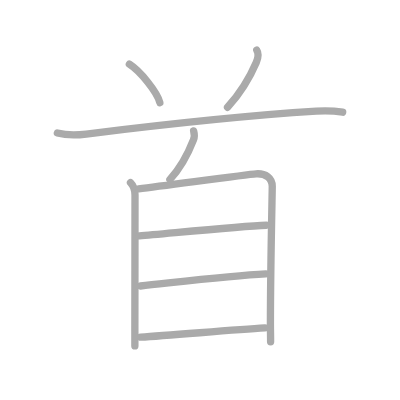
t = 0.00 s
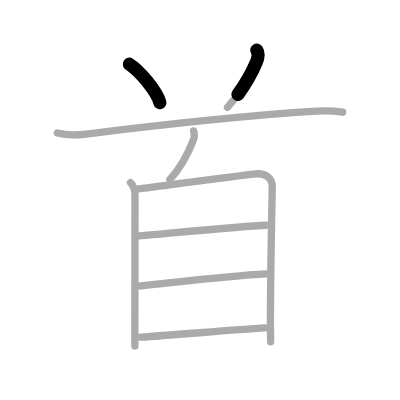
t = 1.75 s
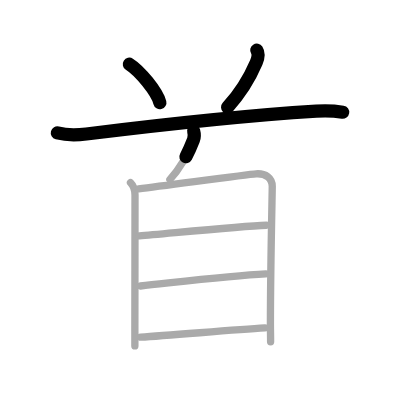
t = 3.50 s
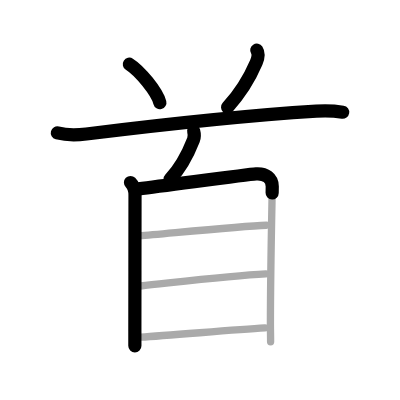
t = 5.50 s
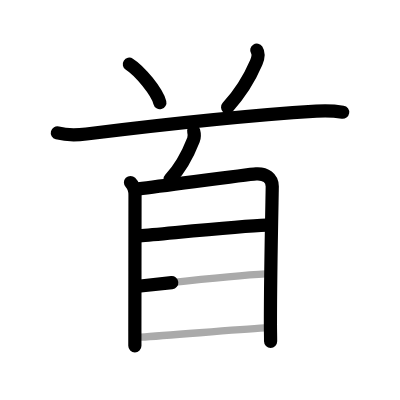
t = 7.25 s
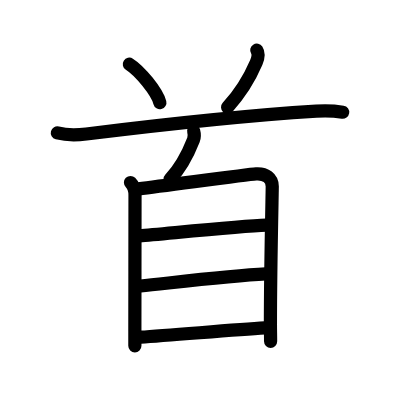
t = 9.00 s

The animated SVG that drew these frames (rendered in a browser with its animation timeline set to each time). Animation: 9 SMIL elements (animate=9); one cycle of 9.00 s.

<?xml version="1.0" standalone="no"?>
<!DOCTYPE svg PUBLIC "-//W3C//DTD SVG 1.1//EN"   "http://www.w3.org/Graphics/SVG/1.1/DTD/svg11.dtd">
<svg width="400px" height="400px"  version="1.1" xmlns="http://www.w3.org/2000/svg">
  <defs>
    <marker id="Triangle" viewBox="0 0 10 10" refX="0" refY="5" markerUnits="strokeWidth" markerWidth="3" style="stroke-opacity:0%;fill:#aaaaaa;" markerHeight="2" orient="auto">
      <path d="M 0 0 L 10 5 L 0 10 z" />
    </marker>
    
    <marker id="Arrow" viewBox="0 0 10 10" refX="5" refY="5" markerUnits="strokeWidth" markerWidth="1.8" style="stroke-opacity:0%;fill:#770000;" markerHeight="2" orient="auto">
      <path d="M 0 4 L 6 4 L 4 1 L 10 5 L 4 9 L 6 6 L 0 6 z" />
        <circle cx="5" cy="5" r="5" />
      </marker>
    
    <marker id="TriangleRed" viewBox="0 0 10 10" refX="0" refY="5" markerUnits="strokeWidth" markerWidth="3" style="stroke-opacity:0%;fill:#CC0000;" markerHeight="2" orient="auto">
      <path d="M 0 0 L 10 5 L 0 10 z" />
    </marker>
    
    <marker id="ArrowRed" viewBox="0 0 10 10" refX="5" refY="5" markerUnits="strokeWidth" markerWidth="1.8" style="stroke-opacity:0%;fill:#CC0000;" markerHeight="2" orient="auto">
      <path d="M 0 4 L 6 4 L 4 1 L 10 5 L 4 9 L 6 6 L 0 6 z" />
        <circle cx="5" cy="5" r="5" />
      </marker>
    
  </defs>
  
  <path style="fill:#ffffff; fill-opacity:100%; fill-rule:evenodd; stroke-width:0;" d="M 0 0 L 400px 0 L 400px 400px L 0 400px L 0 0" />

  <g transform="scale(3.6697247706422 3.6697247706422)">
<path style="fill:none; fill-opacity:0%; fill-rule:evenodd; stroke:#aaaaaa; stroke-opacity:100%; stroke-width: 1.5pt; stroke-linejoin:round; stroke-linecap:round;" d="M35.25 17.5c2.93 1.85 7.58 7.59 8.31 10.47"></path>
<path style="fill:none; fill-opacity:0%; fill-rule:evenodd; stroke:#aaaaaa; stroke-opacity:100%; stroke-width: 1.5pt; stroke-linejoin:round; stroke-linecap:round;" d="M69.97 13.68c0.53 0.82 0.4 2.07-0.14 3.35c-1.42 3.32-4.2 8.22-7.83 12.22"></path>
<path style="fill:none; fill-opacity:0%; fill-rule:evenodd; stroke:#aaaaaa; stroke-opacity:100%; stroke-width: 1.5pt; stroke-linejoin:round; stroke-linecap:round;" d="M15.63 36.23c2.06 0.54 5 0.65 7.88 0.29c19.56-2.42 45.12-5.14 62.68-6.23c3.42-0.21 5.48 0.01 7.19 0.28"></path>
<path style="fill:none; fill-opacity:0%; fill-rule:evenodd; stroke:#aaaaaa; stroke-opacity:100%; stroke-width: 1.5pt; stroke-linejoin:round; stroke-linecap:round;" d="M52.77 35.67c0.23 0.83 0.12 2.01-0.05 2.45c-1.22 3.12-2.97 7.1-6.42 10.77"></path>
<path style="fill:none; fill-opacity:0%; fill-rule:evenodd; stroke:#aaaaaa; stroke-opacity:100%; stroke-width: 1.5pt; stroke-linejoin:round; stroke-linecap:round;" d="M35.56 49.74c0.85 0.85 1.23 2.02 1.23 3.38c0 1.11-0.03 27.21-0.04 37.26c0 2.25 0 3.69 0 3.88"></path>
<path style="fill:none; fill-opacity:0%; fill-rule:evenodd; stroke:#aaaaaa; stroke-opacity:100%; stroke-width: 1.5pt; stroke-linejoin:round; stroke-linecap:round;" d="M37.77 51.46c8.43-1.02 29.5-3.93 32.01-4.09c2.59-0.17 4.41 1.13 4.41 3.45c0 1.62-0.51 22.71-0.5 37.61c0 1.53 0.05 3.07 0.05 4.72"></path>
<path style="fill:none; fill-opacity:0%; fill-rule:evenodd; stroke:#aaaaaa; stroke-opacity:100%; stroke-width: 1.5pt; stroke-linejoin:round; stroke-linecap:round;" d="M37.99 64.27c7.76-0.64 27.51-2.64 34.59-2.9"></path>
<path style="fill:none; fill-opacity:0%; fill-rule:evenodd; stroke:#aaaaaa; stroke-opacity:100%; stroke-width: 1.5pt; stroke-linejoin:round; stroke-linecap:round;" d="M38.27 77.93c10.11-1.05 24.61-2.8 34.16-3.28"></path>
<path style="fill:none; fill-opacity:0%; fill-rule:evenodd; stroke:#aaaaaa; stroke-opacity:100%; stroke-width: 1.5pt; stroke-linejoin:round; stroke-linecap:round;" d="M38.34 91.88c8.28-0.5 25.03-2 33.85-2.52"></path>

<path style="fill:none; fill-opacity:0%; fill-rule:evenodd; stroke:#000000; stroke-opacity:100%; stroke-width: 2.7pt; stroke-linejoin:round; stroke-linecap:round;" d="M35.25 17.5c2.93 1.85 7.58 7.59 8.31 10.47" pathLength="100" stroke-dashoffset="100" stroke-dasharray="100 105"><animate id="dashAnim1" attributeName="stroke-dashoffset" from="100" to="0" dur="1s" calcMode="linear" fill="freeze"/></path>
<path style="fill:none; fill-opacity:0%; fill-rule:evenodd; stroke:#000000; stroke-opacity:100%; stroke-width: 2.7pt; stroke-linejoin:round; stroke-linecap:round;" d="M69.97 13.68c0.53 0.82 0.4 2.07-0.14 3.35c-1.42 3.32-4.2 8.22-7.83 12.22" pathLength="100" stroke-dashoffset="100" stroke-dasharray="100 105"><animate id="dashAnim2" attributeName="stroke-dashoffset" from="100" to="0" dur="1s" calcMode="linear" begin="dashAnim1.end" fill="freeze"/></path>
<path style="fill:none; fill-opacity:0%; fill-rule:evenodd; stroke:#000000; stroke-opacity:100%; stroke-width: 2.7pt; stroke-linejoin:round; stroke-linecap:round;" d="M15.63 36.23c2.06 0.54 5 0.65 7.88 0.29c19.56-2.42 45.12-5.14 62.68-6.23c3.42-0.21 5.48 0.01 7.19 0.28" pathLength="100" stroke-dashoffset="100" stroke-dasharray="100 105"><animate id="dashAnim3" attributeName="stroke-dashoffset" from="100" to="0" dur="1s" calcMode="linear" begin="dashAnim2.end" fill="freeze"/></path>
<path style="fill:none; fill-opacity:0%; fill-rule:evenodd; stroke:#000000; stroke-opacity:100%; stroke-width: 2.7pt; stroke-linejoin:round; stroke-linecap:round;" d="M52.77 35.67c0.23 0.83 0.12 2.01-0.05 2.45c-1.22 3.12-2.97 7.1-6.42 10.77" pathLength="100" stroke-dashoffset="100" stroke-dasharray="100 105"><animate id="dashAnim4" attributeName="stroke-dashoffset" from="100" to="0" dur="1s" calcMode="linear" begin="dashAnim3.end" fill="freeze"/></path>
<path style="fill:none; fill-opacity:0%; fill-rule:evenodd; stroke:#000000; stroke-opacity:100%; stroke-width: 2.7pt; stroke-linejoin:round; stroke-linecap:round;" d="M35.56 49.74c0.85 0.85 1.23 2.02 1.23 3.38c0 1.11-0.03 27.21-0.04 37.26c0 2.25 0 3.69 0 3.88" pathLength="100" stroke-dashoffset="100" stroke-dasharray="100 105"><animate id="dashAnim5" attributeName="stroke-dashoffset" from="100" to="0" dur="1s" calcMode="linear" begin="dashAnim4.end" fill="freeze"/></path>
<path style="fill:none; fill-opacity:0%; fill-rule:evenodd; stroke:#000000; stroke-opacity:100%; stroke-width: 2.7pt; stroke-linejoin:round; stroke-linecap:round;" d="M37.77 51.46c8.43-1.02 29.5-3.93 32.01-4.09c2.59-0.17 4.41 1.13 4.41 3.45c0 1.62-0.51 22.71-0.5 37.61c0 1.53 0.05 3.07 0.05 4.72" pathLength="100" stroke-dashoffset="100" stroke-dasharray="100 105"><animate id="dashAnim6" attributeName="stroke-dashoffset" from="100" to="0" dur="1s" calcMode="linear" begin="dashAnim5.end" fill="freeze"/></path>
<path style="fill:none; fill-opacity:0%; fill-rule:evenodd; stroke:#000000; stroke-opacity:100%; stroke-width: 2.7pt; stroke-linejoin:round; stroke-linecap:round;" d="M37.99 64.27c7.76-0.64 27.51-2.64 34.59-2.9" pathLength="100" stroke-dashoffset="100" stroke-dasharray="100 105"><animate id="dashAnim7" attributeName="stroke-dashoffset" from="100" to="0" dur="1s" calcMode="linear" begin="dashAnim6.end" fill="freeze"/></path>
<path style="fill:none; fill-opacity:0%; fill-rule:evenodd; stroke:#000000; stroke-opacity:100%; stroke-width: 2.7pt; stroke-linejoin:round; stroke-linecap:round;" d="M38.27 77.93c10.11-1.05 24.61-2.8 34.16-3.28" pathLength="100" stroke-dashoffset="100" stroke-dasharray="100 105"><animate id="dashAnim8" attributeName="stroke-dashoffset" from="100" to="0" dur="1s" calcMode="linear" begin="dashAnim7.end" fill="freeze"/></path>
<path style="fill:none; fill-opacity:0%; fill-rule:evenodd; stroke:#000000; stroke-opacity:100%; stroke-width: 2.7pt; stroke-linejoin:round; stroke-linecap:round;" d="M38.34 91.88c8.28-0.5 25.03-2 33.85-2.52" pathLength="100" stroke-dashoffset="100" stroke-dasharray="100 105"><animate id="dashAnim9" attributeName="stroke-dashoffset" from="100" to="0" dur="1s" calcMode="linear" begin="dashAnim8.end" fill="freeze"/></path>

</g>

</svg>  
          
